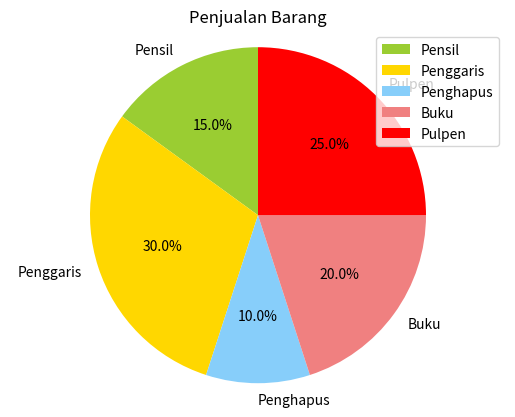

Recreate this plot in Python.
import matplotlib.pyplot as plt

# data yang akan ditampilkan dalam pie chart
labels = ['Pensil', 'Penggaris', 'Penghapus', 'Buku', 'Pulpen']
sizes = [15, 30, 10, 20, 25]

# warna untuk setiap bagian dari pie chart
colors = ['yellowgreen', 'gold', 'lightskyblue', 'lightcoral', 'red']

# membuat pie chart
plt.pie(sizes, labels=labels, colors=colors,
        autopct='%1.1f%%', startangle=90)

# menampilkan legend dan judul
plt.legend(labels, loc="best")
plt.title("Penjualan Barang")

# menampilkan pie chart
plt.axis('equal')
plt.show()
